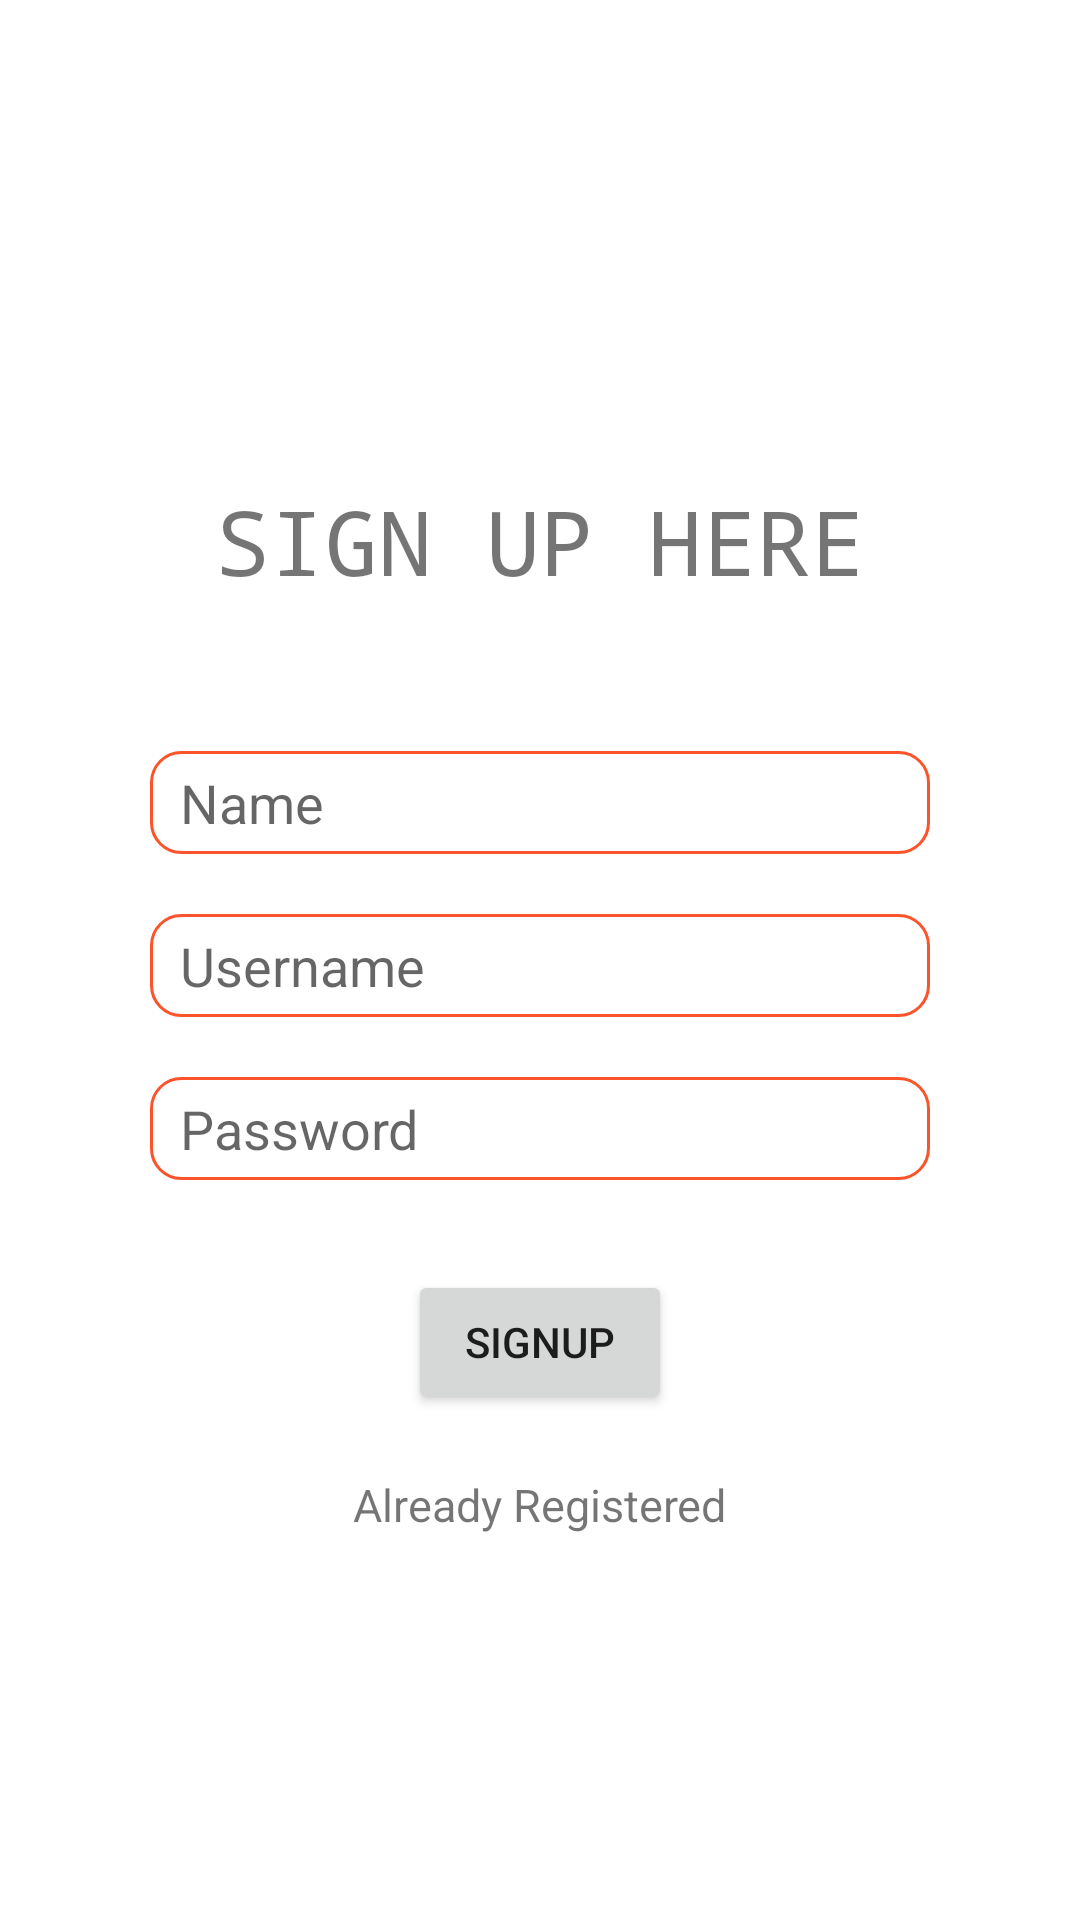

Write the Android layout XML for this screen, with the resource values it uses.
<!-- AndroidManifest.xml: application theme Theme.DemoApplication01 -->
<!-- res/layout/activity_sign_in.xml -->
<?xml version="1.0" encoding="utf-8"?>
<LinearLayout xmlns:android="http://schemas.android.com/apk/res/android"
    xmlns:app="http://schemas.android.com/apk/res-auto"
    xmlns:tools="http://schemas.android.com/tools"
    android:layout_width="match_parent"
    android:layout_height="match_parent"
    android:background="#FFFFFF"
    android:orientation="vertical">

    <ImageView
        android:id="@+id/imageView"
        android:layout_width="match_parent"
        android:layout_height="100dp"
        android:background="#FFFFFF"
        app:srcCompat="@drawable/sloginlogi"
        android:layout_marginTop="30dp"
        />
    <TextView
        android:layout_width="wrap_content"
        android:layout_height="wrap_content"
        android:text="Sign Up Here"
        android:textSize="30dp"
        android:fontFamily="monospace"
        android:layout_gravity="center"
        android:layout_marginTop="30dp"
        android:textAllCaps="true"/>
    <EditText
        android:id="@+id/inputName"
        android:layout_width="match_parent"
        android:layout_height="wrap_content"
        android:layout_marginTop="50dp"
        android:layout_marginLeft="50dp"
        android:layout_marginRight="50dp"
        android:hint="Name"
        android:paddingTop="5dp"
        android:paddingBottom="5dp"
        android:paddingLeft="10dp"
        android:background="@drawable/bg_inputfield"/>

    <EditText
        android:id="@+id/inputUserName"
        android:layout_width="match_parent"
        android:layout_height="wrap_content"
        android:layout_marginTop="20dp"
        android:layout_marginLeft="50dp"
        android:layout_marginRight="50dp"
        android:hint="Username"
        android:paddingTop="5dp"
        android:paddingBottom="5dp"
        android:paddingLeft="10dp"
        android:background="@drawable/bg_inputfield"/>

    <EditText
        android:id="@+id/inputPassword"
        android:layout_width="match_parent"
        android:layout_height="wrap_content"
        android:layout_marginTop="20dp"
        android:layout_marginLeft="50dp"
        android:layout_marginRight="50dp"
        android:hint="Password"
        android:paddingTop="5dp"
        android:paddingBottom="5dp"
        android:paddingLeft="10dp"
        android:background="@drawable/bg_inputfield"/>

    <Button
        android:id="@+id/signUpBtn"
        android:layout_width="wrap_content"
        android:layout_height="wrap_content"
        android:text="SignUp"
        android:layout_gravity="center"
        android:layout_marginTop="30dp"/>

    <TextView
        android:id="@+id/alreadyReg"
        android:layout_width="wrap_content"
        android:layout_height="wrap_content"
        android:text="Already Registered"
        android:layout_gravity="center"
        android:layout_marginTop="20dp"
        android:textSize="15dp"/>

</LinearLayout>
<!-- resources referenced by this layout -->
<resources>
  <!-- drawable bg_inputfield (drawable) -->
  <?xml version="1.0" encoding="utf-8"?>
  <shape xmlns:android="http://schemas.android.com/apk/res/android" android:shape="rectangle">
  
      <stroke
          android:width="1dp"
          android:color="@color/brave"/>
  
      <corners android:radius="10dp"/>
  </shape>
  <style name="Theme.DemoApplication01" parent="Theme.MaterialComponents.DayNight.NoActionBar">
          
          <item name="colorPrimary">@color/purple_500</item>
          <item name="colorPrimaryVariant">@color/purple_700</item>
          <item name="colorOnPrimary">@color/white</item>
          
          <item name="colorSecondary">@color/teal_200</item>
          <item name="colorSecondaryVariant">@color/teal_700</item>
          <item name="colorOnSecondary">@color/black</item>
          
          <item name="android:statusBarColor" tools:targetApi="l">?attr/colorPrimaryVariant</item>
          
      </style>
  <color name="brave">#fb542b</color>
  <color name="purple_500">#FF6200EE</color>
  <color name="purple_700">#FF3700B3</color>
  <color name="white">#FFFFFFFF</color>
  <color name="teal_200">#FF03DAC5</color>
  <color name="teal_700">#FF018786</color>
  <color name="black">#FF000000</color>
</resources>
